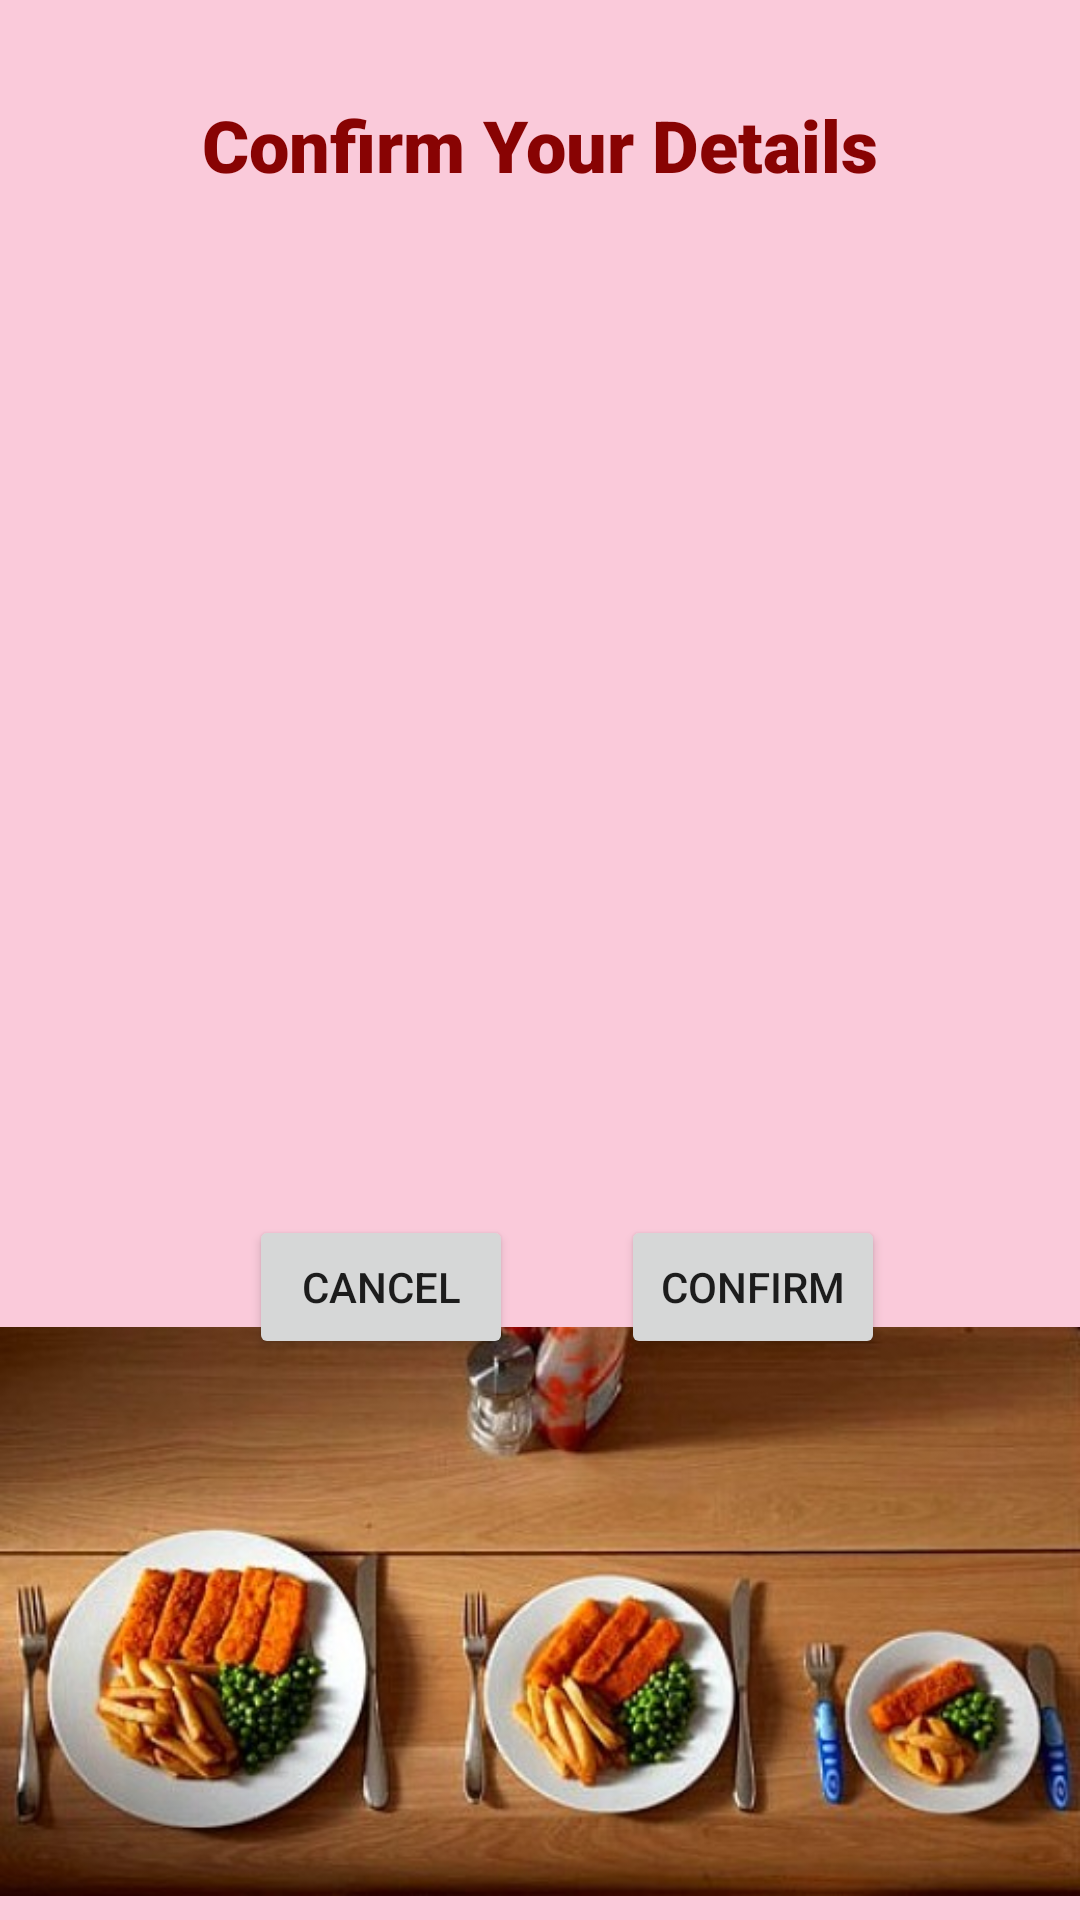

Reconstruct the res/layout file that produces this screen, plus the resources it refers to.
<!-- AndroidManifest.xml: application theme Theme.SmartPlate -->
<!-- res/layout/activity_result.xml -->
<?xml version="1.0" encoding="utf-8"?>
<RelativeLayout xmlns:android="http://schemas.android.com/apk/res/android"
    xmlns:app="http://schemas.android.com/apk/res-auto"
    android:layout_width="match_parent"
    android:layout_height="match_parent"
    android:background="#3CE91E63">


    <TextView
        android:id="@+id/title"
        android:layout_width="wrap_content"
        android:layout_height="wrap_content"
        android:layout_centerHorizontal="true"
        android:layout_marginTop="32dp"
        android:fontFamily="sans-serif-black"
        android:text="Confirm Your Details"
        android:textColor="#880303"
        android:textSize="24sp" />

    <TextView
        android:id="@+id/selected_menu"
        android:layout_width="wrap_content"
        android:layout_height="wrap_content"
        android:layout_below="@id/title"
        android:layout_centerHorizontal="true"
        android:layout_marginTop="16dp"
        android:text=""
        android:textSize="18sp" />

    <TextView
        android:id="@+id/selected_food"
        android:layout_width="wrap_content"
        android:layout_height="wrap_content"
        android:layout_below="@id/selected_menu"
        android:layout_centerHorizontal="true"
        android:layout_marginTop="16dp"
        android:text=""
        android:textSize="18sp" />

    <TextView
        android:id="@+id/selected_age"
        android:layout_width="wrap_content"
        android:layout_height="wrap_content"
        android:layout_below="@id/selected_food"
        android:layout_centerHorizontal="true"
        android:layout_marginTop="16dp"
        android:text=""
        android:textSize="18sp" />

    <TextView
        android:id="@+id/selected_gender"
        android:layout_width="wrap_content"
        android:layout_height="wrap_content"
        android:layout_below="@id/selected_age"
        android:layout_centerHorizontal="true"
        android:layout_marginTop="16dp"
        android:text=""
        android:textSize="18sp" />

    <TextView
        android:id="@+id/selected_weight"
        android:layout_width="wrap_content"
        android:layout_height="wrap_content"
        android:layout_below="@id/selected_gender"
        android:layout_centerHorizontal="true"
        android:layout_marginTop="16dp"
        android:text=""
        android:textSize="18sp" />

    <TextView
        android:id="@+id/selected_height"
        android:layout_width="wrap_content"
        android:layout_height="wrap_content"
        android:layout_below="@id/selected_weight"
        android:layout_centerHorizontal="true"
        android:layout_marginTop="16dp"
        android:text=""
        android:textSize="18sp" />

    <TextView
        android:id="@+id/selected_la"
        android:layout_width="wrap_content"
        android:layout_height="wrap_content"
        android:layout_below="@id/selected_height"
        android:layout_centerHorizontal="true"
        android:layout_marginTop="16dp"
        android:text=""
        android:textSize="18sp" />


    <TextView
        android:id="@+id/selected_meal"
        android:layout_width="wrap_content"
        android:layout_height="wrap_content"
        android:layout_below="@id/selected_la"
        android:layout_centerHorizontal="true"
        android:layout_marginTop="16dp"
        android:text=""
        android:textSize="18sp" />


    <Button
        android:id="@+id/confirm_button"
        android:layout_width="wrap_content"
        android:layout_height="wrap_content"
        android:layout_below="@id/selected_meal"
        android:layout_alignParentEnd="true"
        android:layout_marginTop="18dp"
        android:layout_marginEnd="65dp"
        android:text="Confirm" />

    <Button
        android:id="@+id/cancel_button"
        android:layout_width="wrap_content"
        android:layout_height="wrap_content"
        android:layout_below="@id/selected_meal"
        android:layout_alignParentStart="true"
        android:layout_marginStart="83dp"
        android:layout_marginTop="18dp"
        android:text="Cancel" />

    <ImageView
        android:id="@+id/imageView4"
        android:layout_width="match_parent"
        android:layout_height="248dp"
        android:layout_alignBaseline="@id/cancel_button"
        app:srcCompat="@drawable/a" />
    


</RelativeLayout>
<!-- resources referenced by this layout -->
<resources>
  <!-- drawable a: jpg bitmap (drawable, 39642 bytes) -->
  <style name="Theme.SmartPlate" parent="Theme.MaterialComponents.DayNight.DarkActionBar">
          
          <item name="colorPrimary">@color/purple_500</item>
          <item name="colorPrimaryVariant">@color/purple_700</item>
          <item name="colorOnPrimary">@color/white</item>
          
          <item name="colorSecondary">@color/teal_200</item>
          <item name="colorSecondaryVariant">@color/teal_700</item>
          <item name="colorOnSecondary">@color/black</item>
          
          <item name="android:statusBarColor">?attr/colorPrimaryVariant</item>
          
      </style>
  <!-- not gathered from this repository: default colours our renderer supplied (Android Studio template values) -->
  <color name="purple_500">#FF6200EE</color>
  <color name="purple_700">#FF3700B3</color>
  <color name="teal_200">#FF03DAC5</color>
  <color name="teal_700">#FF018786</color>
  <color name="black">#FF000000</color>
  <color name="white">#FFFFFFFF</color>
</resources>
